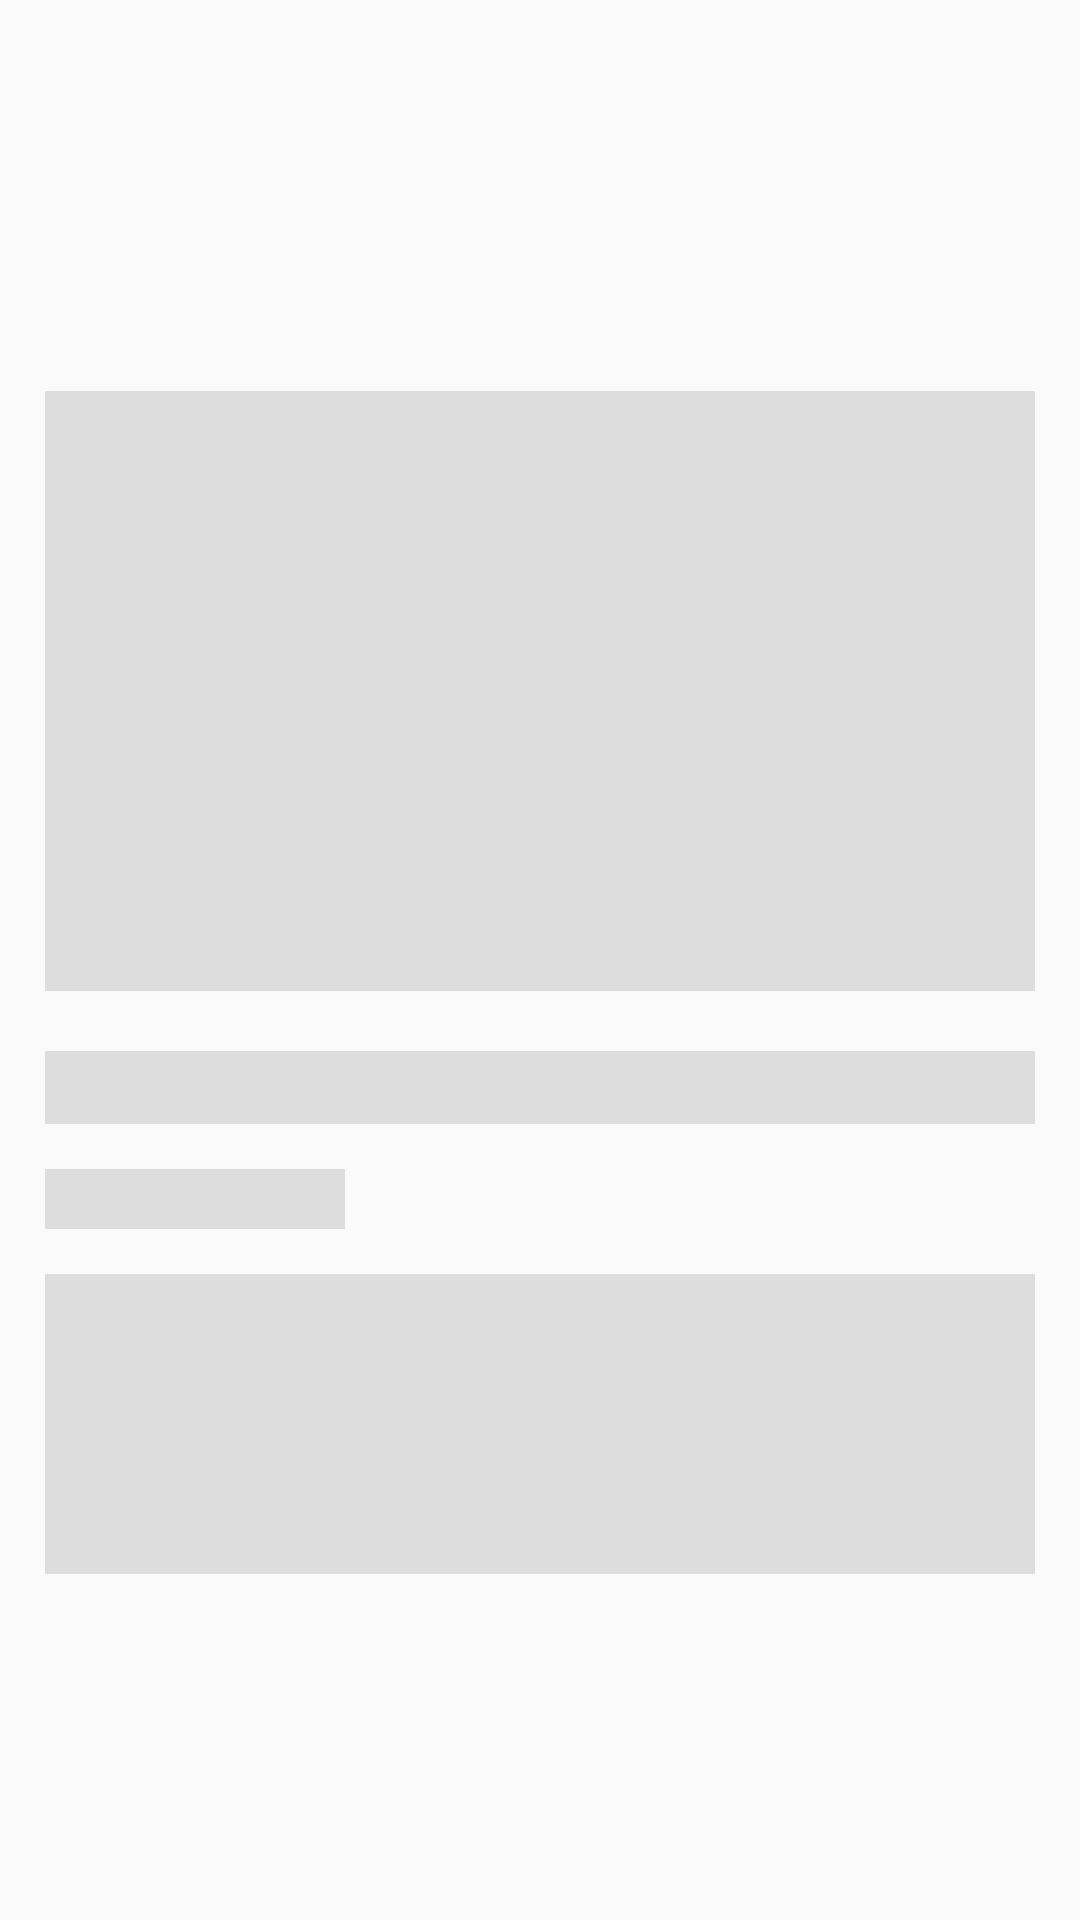

This screen was rendered from an Android layout file. Write that file and the resources it references.
<!-- AndroidManifest.xml: application theme Theme.Mint -->
<!-- res/layout/shimmer_placeholder_layout_home_fragment.xml -->
<?xml version="1.0" encoding="utf-8"?>
<androidx.constraintlayout.widget.ConstraintLayout xmlns:android="http://schemas.android.com/apk/res/android"
    xmlns:app="http://schemas.android.com/apk/res-auto"
    xmlns:tools="http://schemas.android.com/tools"
    android:id="@+id/container"
    android:layout_width="match_parent"
    android:layout_height="wrap_content">

    
    
    
    
    
    
    
    
    

    
    
    
    
    
    
    
    
    
    
    
    

    
    
    
    
    
    
    
    
    

    <LinearLayout
        android:id="@+id/homeLlContainer"
        android:layout_width="match_parent"
        android:layout_height="wrap_content"
        android:orientation="vertical"
        app:layout_constraintBottom_toBottomOf="parent"
        app:layout_constraintEnd_toEndOf="parent"
        app:layout_constraintTop_toTopOf="parent">


        <ImageView
            android:id="@+id/homeNewsDisplayIv"
            android:layout_width="match_parent"
            android:layout_height="200dp"
            android:layout_margin="@dimen/dp_15"
            android:background="@color/colorGrey"
            android:scaleType="fitXY" />


        <TextView
            android:id="@+id/homeNewsTitleTv"
            android:layout_width="match_parent"
            android:layout_height="wrap_content"
            android:layout_marginLeft="15dp"
            android:layout_marginTop="5dp"
            android:layout_marginRight="15dp"
            android:background="@color/colorGrey"
            android:fontFamily="@font/lato_bold"
            android:textColor="@color/black"
            android:textSize="@dimen/sp_18"
            android:textStyle="bold" />


        <TextView
            android:id="@+id/homeNewsDateTv"
            android:layout_width="100dp"
            android:layout_height="20dp"
            android:layout_margin="@dimen/dp_15"
            android:background="@color/colorGrey"
            android:minLines="1"
            android:textSize="14sp"
            android:textStyle="italic" />

        <TextView
            android:id="@+id/homeNewsDescTv"
            android:layout_width="match_parent"
            android:layout_height="100dp"
            android:layout_marginLeft="15dp"
            android:layout_marginRight="15dp"
            android:background="@color/colorGrey"
            android:textSize="@dimen/sp_16" />
    </LinearLayout>

</androidx.constraintlayout.widget.ConstraintLayout>
<!-- resources referenced by this layout -->
<resources>
  <color name="black">#FF000000</color>
  <color name="colorGrey">#dddddd</color>
  
  
      /*all colors here*/
  <dimen name="dp_15">15dp</dimen>
  <dimen name="sp_16">16sp</dimen>
  <dimen name="sp_18">18sp</dimen>
  <style name="Theme.Mint" parent="Theme.AppCompat.Light.NoActionBar">
          
          <item name="colorPrimary">#F7941D</item>
          <item name="colorPrimaryVariant">#D7DADC</item>
          <item name="colorOnPrimary">@color/white</item>
          
          <item name="colorSecondary">@color/teal_200</item>
          <item name="colorSecondaryVariant">@color/teal_700</item>
          <item name="colorOnSecondary">@color/black</item>
          
          <item name="android:statusBarColor" tools:targetApi="l">?attr/colorPrimaryVariant</item>
          
      </style>
  <color name="white">#FFFFFFFF</color>
  <color name="teal_200">#FF03DAC5</color>
  <color name="teal_700">#FF018786</color>
</resources>
